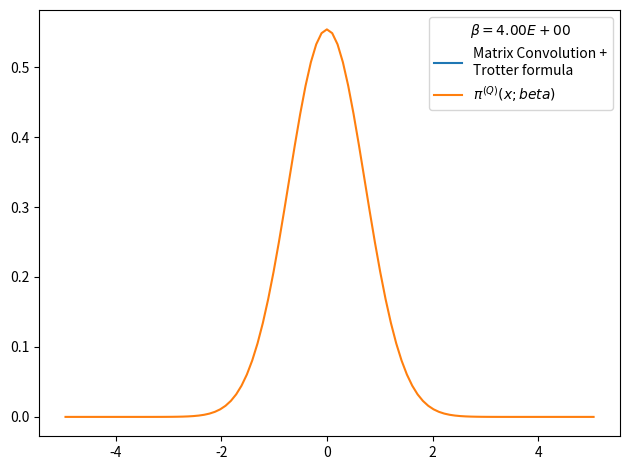

Reproduce this figure in Python.
# -*- coding: utf-8 -*-
from __future__ import division
import numpy as np
import matplotlib.pyplot as plt
from time import time

def rho_free(x,xp,beta):
    """
    Uso: devuelve elemento de matriz dsnsidad para el caso de una partícula libre en un toro infinito.
    """
    return (2.*np.pi*beta)**(-0.5) * np.exp(-(x-xp)**2 / (2 * beta) )

def harmonic_potential(x):
    return 0.5*x**2

def anharmonic_potential(x):
    return 0.5*x**2 - x**3 + x**4

def QHO_canonical_ensemble(x,beta):
    """
    Uso:    calcula probabilidad teórica cuántica de encontrar al osciladoe armónico 
            (presente en un baño térmico) en la posición x.
    
    Recibe:
        x: float            -> posición
        beta: float         -> inverso de temperatura en unidades reducidas beta = 1/T.
    
    Devuelve:
        probabilidad teórica cuántica en posición dada para temperatura T dada. 
    """
    return (np.tanh(beta/2.)/np.pi)**0.5 * np.exp(- x**2 * np.tanh(beta/2.))

def rho_trotter(grid, beta, potential=harmonic_potential):
    """
    Uso:    devuelve matriz densidad en aproximación de Trotter para altas temperaturas y un potencial dado

    Recibe:
        grid: list      -> lista de dimensión N
        beta: float     -> inverso de temperatura en unidades reducidas
        potential: func -> potencial de interacción

    Devuelve:
        matrix          -> matriz densidad de dimension NxN
    """
    return np.array([ [ rho_free(x , xp,beta) * np.exp(-0.5*beta*(potential(x)+potential(xp))) for x in grid] for xp in grid])

x_max = 5.
nx = 100
dx = 2. * x_max / (nx - 1)
grid_x = np.array([i*dx for i in range(-int((nx-1)/2), int(nx/2 + 1))])
N_beta = 20
beta_fin = 4
beta_ini = beta_fin/N_beta
rho = rho_trotter(grid_x,beta_ini/N_beta)
for i in range(N_beta):
    rho = np.dot(rho,rho)
    rho *= dx
    beta_ini *= 2.
    print('%d) beta: %.2E -> %.2E'%(i, beta_ini/2,beta_ini))

rho_normalized = rho/(np.trace(rho)*dx)

weights = np.diag(rho_normalized)

plt.figure()
plt.plot(grid_x, weights, label = 'Matrix Convolution +\nTrotter formula')
plt.plot(grid_x, QHO_canonical_ensemble(grid_x,beta_fin), label=u'$\pi^{(Q)}(x;beta)$' )
plt.legend(title=u'$\\beta=%.2E$'%beta_fin)
plt.tight_layout()
plt.show()
plt.close()
